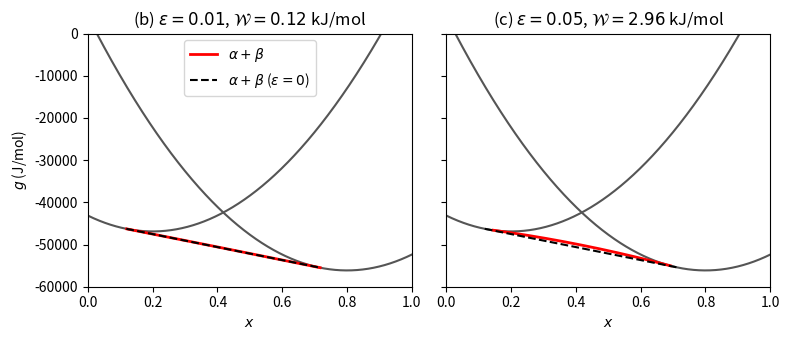

This figure's Python source:
"""
Fig. 5(b,c): parabolic Gibbs energies of the Cu-rich (alpha) and Ag-rich (beta) solid solutions
at 1000 K and the coherent alpha+beta curve for effective misfits of 1 and 5 %.
Panel (a) is the Cu-Ag phase diagram from Thermo-Calc and is not reproduced here.
Energies in J/mol for this figure.
"""
import numpy as np
import matplotlib.pyplot as plt
from sympy import symbols, diff, solve, lambdify

# parabolas matched to the Thermo-Calc minima of the two solid solutions at 1000 K (J/mol);
# x is the Ag fraction as in Fig. 5(a): alpha is the Cu-rich phase (left), beta the Ag-rich phase (right)
x_a0, x_b0 = 0.2, 0.8
b_a, b_b = -46896.8, -56138.2
a = 94160

# coherency energy, Eq. (1), with the properties of Cu
E, nu, V = 110e9, 0.34, 7.1e-6          # Pa, -, m^3/mol


def W_of(eps):
    return V*E*eps**2/(1 - nu)          # J/mol


x_a, x_b, X, W = symbols('x_a x_b X W')
g_a = a*(x_a - x_a0)**2 + b_a
g_b = a*(x_b - x_b0)**2 + b_b
z_a = (X - x_b)/(x_a - x_b)
sol = solve([diff(g_a, x_a) - diff(g_b, x_b),
             diff(g_b, x_b) - (g_a - g_b + W*(1 - 2*z_a))/(x_a - x_b)], [x_a, x_b], dict=True)[0]
f_xa, f_xb = lambdify((X, W), sol[x_a]), lambdify((X, W), sol[x_b])
f_ga, f_gb = lambdify(x_a, g_a), lambdify(x_b, g_b)


def G_ab(Xs, Wv):
    """Energy of the coherent alpha+beta mixture (nan outside the two-phase range)."""
    xa, xb = f_xa(Xs, Wv), f_xb(Xs, Wv)
    za = (Xs - xb)/(xa - xb)
    G = za*f_ga(xa) + (1 - za)*f_gb(xb) + Wv*za*(1 - za)
    return np.where((za > 0) & (za < 1), G, np.nan)


x = np.linspace(0, 1, 1001)
fig, axs = plt.subplots(1, 2, figsize=(8, 3.5), sharey=True)
for ax, eps, lab in zip(axs, [0.01, 0.05], 'bc'):
    Wv = W_of(eps)
    print('eps = %.2f: W = %.1f J/mol' % (eps, Wv))
    ax.plot(x, f_ga(x), color='#555555')
    ax.plot(x, f_gb(x), color='#555555')
    ax.plot(x, G_ab(x, Wv), color='red', lw=2, label=r'$\alpha+\beta$')
    ax.plot(x, G_ab(x, 0.0), color='k', ls='--', label=r'$\alpha+\beta$ ($\epsilon=0$)')
    ax.set_title(r'(%s) $\epsilon=%.2f$, $\mathcal{W}=%.2f$ kJ/mol' % (lab, eps, Wv/1000))
    ax.set_xlim(0, 1)
    ax.set_ylim(-60000, 0)                   # as in the published figure
    ax.set_xlabel('$x$')
axs[0].set_ylabel('$g$ (J/mol)')
axs[0].legend(loc='upper center')
fig.tight_layout()
fig.savefig('Fig-5bc.png', dpi=300)
print('saved Fig-5bc.png')
